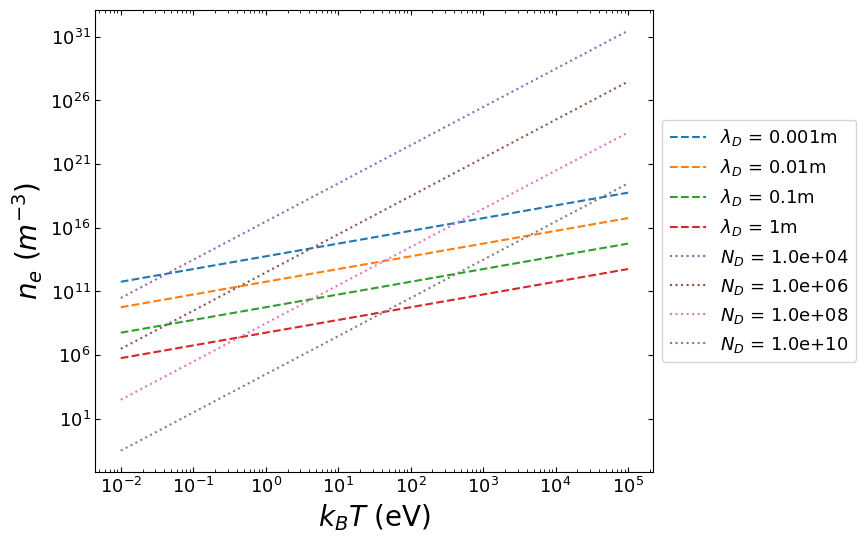

Generate this figure with matplotlib: (Note: this script raises an exception after producing the figure.)
import numpy as np
from matplotlib import pyplot as plt
import scipy.constants as const


plt.rcParams["font.family"] = "Times New Roman"
plt.rcParams.update({'font.size': 13})


def inv_debye_wavelength(kT, debye_length):
    return (const.epsilon_0 * kT) / (debye_length**2 * const.e**2)


def inv_debye_particles(kT, debye_particles):
    return (
        ( (4 * const.pi) / (3 * debye_particles) )**2 *
        ( (const.epsilon_0 * kT) / const.e**2 )**3
    )


steps = 100
kTe_values = np.logspace(-2, 5, 100)  # Temperature [eV]
kT_values = kTe_values * const.e
# n_e = np.logspace(6, 25, steps)  # Electron number density [m^-3]

_, ax = plt.subplots(figsize=(9, 6))

# [1e-3, 1e-2, 1e-1, 1]
for debye_length in [1e-3, 1e-2, 1e-1, 1]:
    ax.plot(
        kTe_values,
        inv_debye_wavelength(kT_values, debye_length),
        linestyle='--',
        # color='blue',
        label=f"$\lambda _D$ = {debye_length}m"
    )

for debye_particles in [1e4, 1e6, 1e8, 1e10]:
    ax.plot(
        kTe_values,
        inv_debye_particles(kT_values, debye_particles),
        linestyle=':',
        # color='blue',
        label=f"$N_D$ = {debye_particles:.1e}"
    )


# Set log-log scale
plt.xscale('log')
plt.yscale('log')

# Labels and legend
# plt.title(
#     'Log-Log Plot of $n_e$ vs $k_BT$ with Lines of Constant $λ_D$ and $N_D$',
#     fontsize=20
# )
ax.set_xlabel(
    '$k_BT$ (eV)',
    fontsize=20
)
ax.set_ylabel(
    '$n_e$ ($m^{-3}$)',
    fontsize=20
)
ax.tick_params(
    axis='x',
    labelsize=13,
    which='both',
    rotation=0,
    direction='in',
    top=True,
    labelbottom=True
)
ax.tick_params(
    axis='y',
    labelsize=13,
    which='both',
    direction='in',
    right=True,
    labelbottom=True
)

# Shrink current axis by 20%
box = ax.get_position()
ax.set_position([box.x0, box.y0, box.width * 0.8, box.height])

# Put a legend to the right of the current axis
ax.legend(loc='center left', bbox_to_anchor=(1, 0.5))

plt.savefig(
    f'PHY4008/debye_plasma.png',
    dpi=300,
    bbox_inches='tight'
)

plt.show()